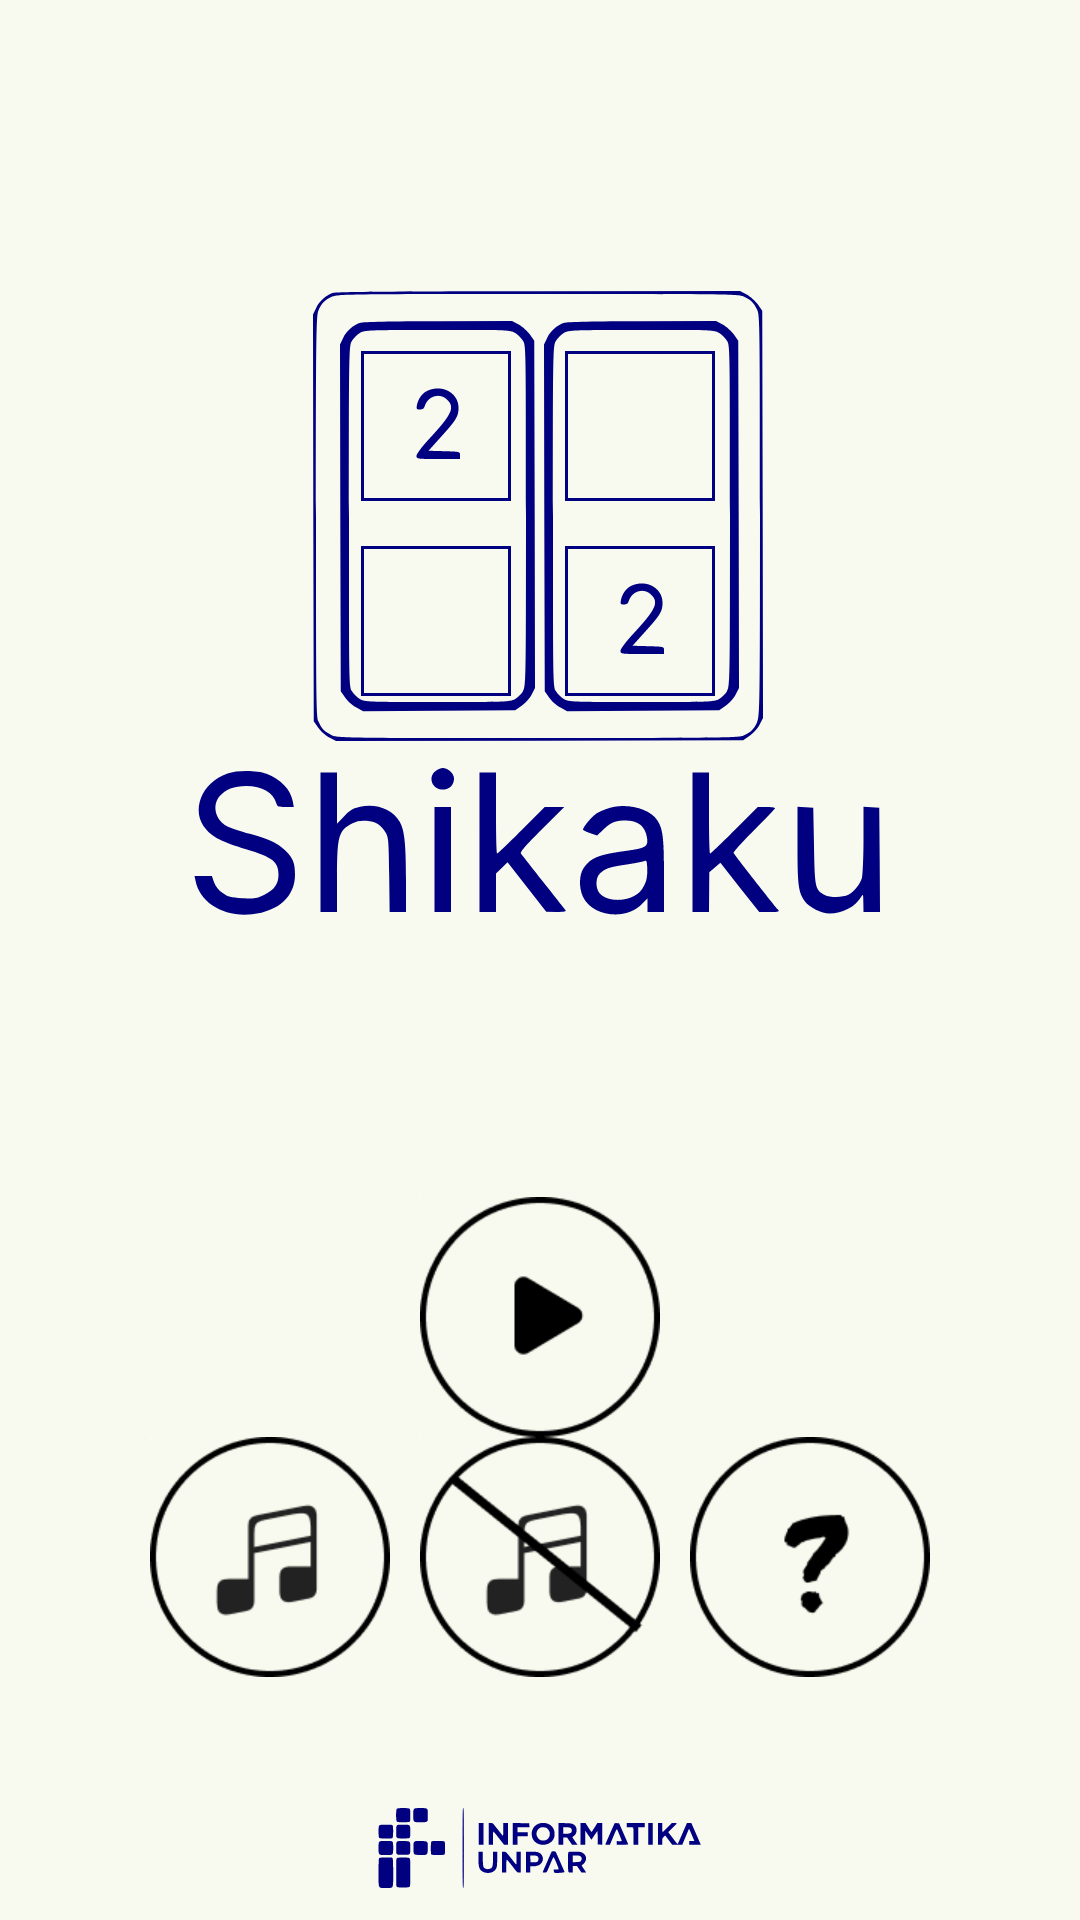

Produce the Android XML layout that renders to this screen, including the resource entries it uses.
<!-- AndroidManifest.xml: application theme Theme.Shikaku -->
<!-- res/layout/fragment_index.xml -->
<?xml version="1.0" encoding="utf-8"?>
<RelativeLayout
    xmlns:android="http://schemas.android.com/apk/res/android"
    android:layout_width="match_parent"
    android:layout_height="match_parent"
    android:orientation="vertical">
    <View
        android:layout_width="237dp"
        android:layout_height="222dp"
        android:layout_marginTop="97dp"
        android:layout_marginBottom="80dp"
        android:background="@drawable/logo"
        android:layout_centerHorizontal="true"
        android:id="@+id/logo"/>
    <RelativeLayout
        android:layout_width="wrap_content"
        android:layout_height="wrap_content"
        android:layout_above="@id/logo1"
        android:layout_centerHorizontal="true"
        android:layout_below="@id/logo">
        <Button
            android:layout_width="80dp"
            android:layout_height="80dp"
            android:id="@+id/play"
            android:background="@drawable/button_play"
            android:layout_centerHorizontal="true"/>
        <LinearLayout
            android:layout_width="wrap_content"
            android:layout_height="wrap_content"
            android:id="@+id/btnContainer"
            android:layout_below="@id/play">
            <Button
                android:layout_width="80dp"
                android:layout_height="80dp"
                android:id="@+id/music"
                android:background="@drawable/button_music"
                android:layout_below="@id/play"
                android:layout_marginRight="10dp"/>
            <Button
                android:layout_width="80dp"
                android:layout_height="80dp"
                android:id="@+id/nomusic"
                android:background="@drawable/button_nomusic"
                android:layout_below="@id/play"
                android:layout_marginRight="10dp"/>
            <Button
                android:layout_width="80dp"
                android:layout_height="80dp"
                android:id="@+id/how"
                android:background="@drawable/button_rules"
                android:layout_below="@id/music"/>
        </LinearLayout>
        <Button
            android:layout_width="50dp"
            android:layout_height="50dp"
            android:id="@+id/bug"
            android:visibility="gone"
            android:layout_centerHorizontal="true"
            android:background="@drawable/button_bug"
            android:layout_below="@id/btnContainer"/>
    </RelativeLayout>

    <View
        android:layout_width="109dp"
        android:layout_height="28dp"
        android:id="@+id/logo1"
        android:background="@drawable/logof"
        android:layout_alignParentBottom="true"
        android:layout_margin="10dp"
        android:layout_centerHorizontal="true"/>
</RelativeLayout>
<!-- resources referenced by this layout -->
<resources>
  <!-- drawable button_bug (drawable) -->
  <?xml version="1.0" encoding="utf-8"?>
  <selector xmlns:android="http://schemas.android.com/apk/res/android">
      <item android:drawable="@drawable/button_bug_pressed"
          android:state_pressed="true" />
      <item android:drawable="@drawable/button_bug_default"
          android:state_focused="true" />
      <item android:drawable="@drawable/button_bug_default" />
  </selector>
  <!-- drawable button_play (drawable) -->
  <?xml version="1.0" encoding="utf-8"?>
  <selector xmlns:android="http://schemas.android.com/apk/res/android">
      <item android:drawable="@drawable/button_play_pressed"
          android:state_pressed="true" />
      <item android:drawable="@drawable/button_play_default"
          android:state_focused="true" />
      <item android:drawable="@drawable/button_play_default" />
  </selector>
  <!-- drawable button_rules (drawable) -->
  <?xml version="1.0" encoding="utf-8"?>
  <selector xmlns:android="http://schemas.android.com/apk/res/android">
      <item android:drawable="@drawable/button_rules_pressed"
          android:state_pressed="true" />
      <item android:drawable="@drawable/button_rules_default"
          android:state_focused="true" />
      <item android:drawable="@drawable/button_rules_default" />
  </selector>
  <color name="md_theme_primary">#000080</color>
  <color name="md_theme_onPrimary">#FFFFFF</color>
  <color name="md_theme_primaryContainer">#CDEDA3</color>
  <color name="md_theme_onPrimaryContainer">#102000</color>
  <color name="md_theme_secondary">#000048</color>
  <color name="md_theme_onSecondary">#FFFFFF</color>
  <color name="md_theme_secondaryContainer">#DCE7C8</color>
  <color name="md_theme_onSecondaryContainer">#151E0B</color>
  <color name="md_theme_tertiary">#386663</color>
  <color name="md_theme_onTertiary">#FFFFFF</color>
  <color name="md_theme_tertiaryContainer">#BCECE7</color>
  <color name="md_theme_onTertiaryContainer">#00201E</color>
  <color name="md_theme_error">#BA1A1A</color>
  <color name="md_theme_onError">#FFFFFF</color>
  <color name="md_theme_errorContainer">#FFDAD6</color>
  <color name="md_theme_onErrorContainer">#410002</color>
  <color name="md_theme_background">#F9FAEF</color>
  <color name="md_theme_onBackground">#1A1C16</color>
  <color name="md_theme_surface">#F9FAEF</color>
  <color name="md_theme_onSurface">#1A1C16</color>
  <color name="md_theme_surfaceVariant">#E1E4D5</color>
  <color name="md_theme_onSurfaceVariant">#44483D</color>
  <color name="md_theme_outline">#75796C</color>
  <color name="md_theme_outlineVariant">#C5C8BA</color>
  <color name="md_theme_inverseSurface">#2F312A</color>
  <color name="md_theme_inverseOnSurface">#F1F2E6</color>
  <color name="md_theme_inversePrimary">#B1D18A</color>
  <color name="md_theme_primaryFixed">#CDEDA3</color>
  <color name="md_theme_onPrimaryFixed">#102000</color>
  <color name="md_theme_primaryFixedDim">#B1D18A</color>
  <color name="md_theme_onPrimaryFixedVariant">#354E16</color>
  <color name="md_theme_secondaryFixed">#DCE7C8</color>
  <color name="md_theme_onSecondaryFixed">#151E0B</color>
  <color name="md_theme_secondaryFixedDim">#BFCBAD</color>
  <color name="md_theme_onSecondaryFixedVariant">#404A33</color>
  <color name="md_theme_tertiaryFixed">#BCECE7</color>
  <color name="md_theme_onTertiaryFixed">#00201E</color>
  <color name="md_theme_tertiaryFixedDim">#A0D0CB</color>
  <color name="md_theme_onTertiaryFixedVariant">#1F4E4B</color>
  <color name="md_theme_surfaceDim">#DADBD0</color>
  <color name="md_theme_surfaceBright">#F9FAEF</color>
  <color name="md_theme_surfaceContainerLowest">#FFFFFF</color>
  <color name="md_theme_surfaceContainerLow">#F3F4E9</color>
  <color name="md_theme_surfaceContainer">#EEEFE3</color>
  <color name="md_theme_surfaceContainerHigh">#E8E9DE</color>
</resources>
